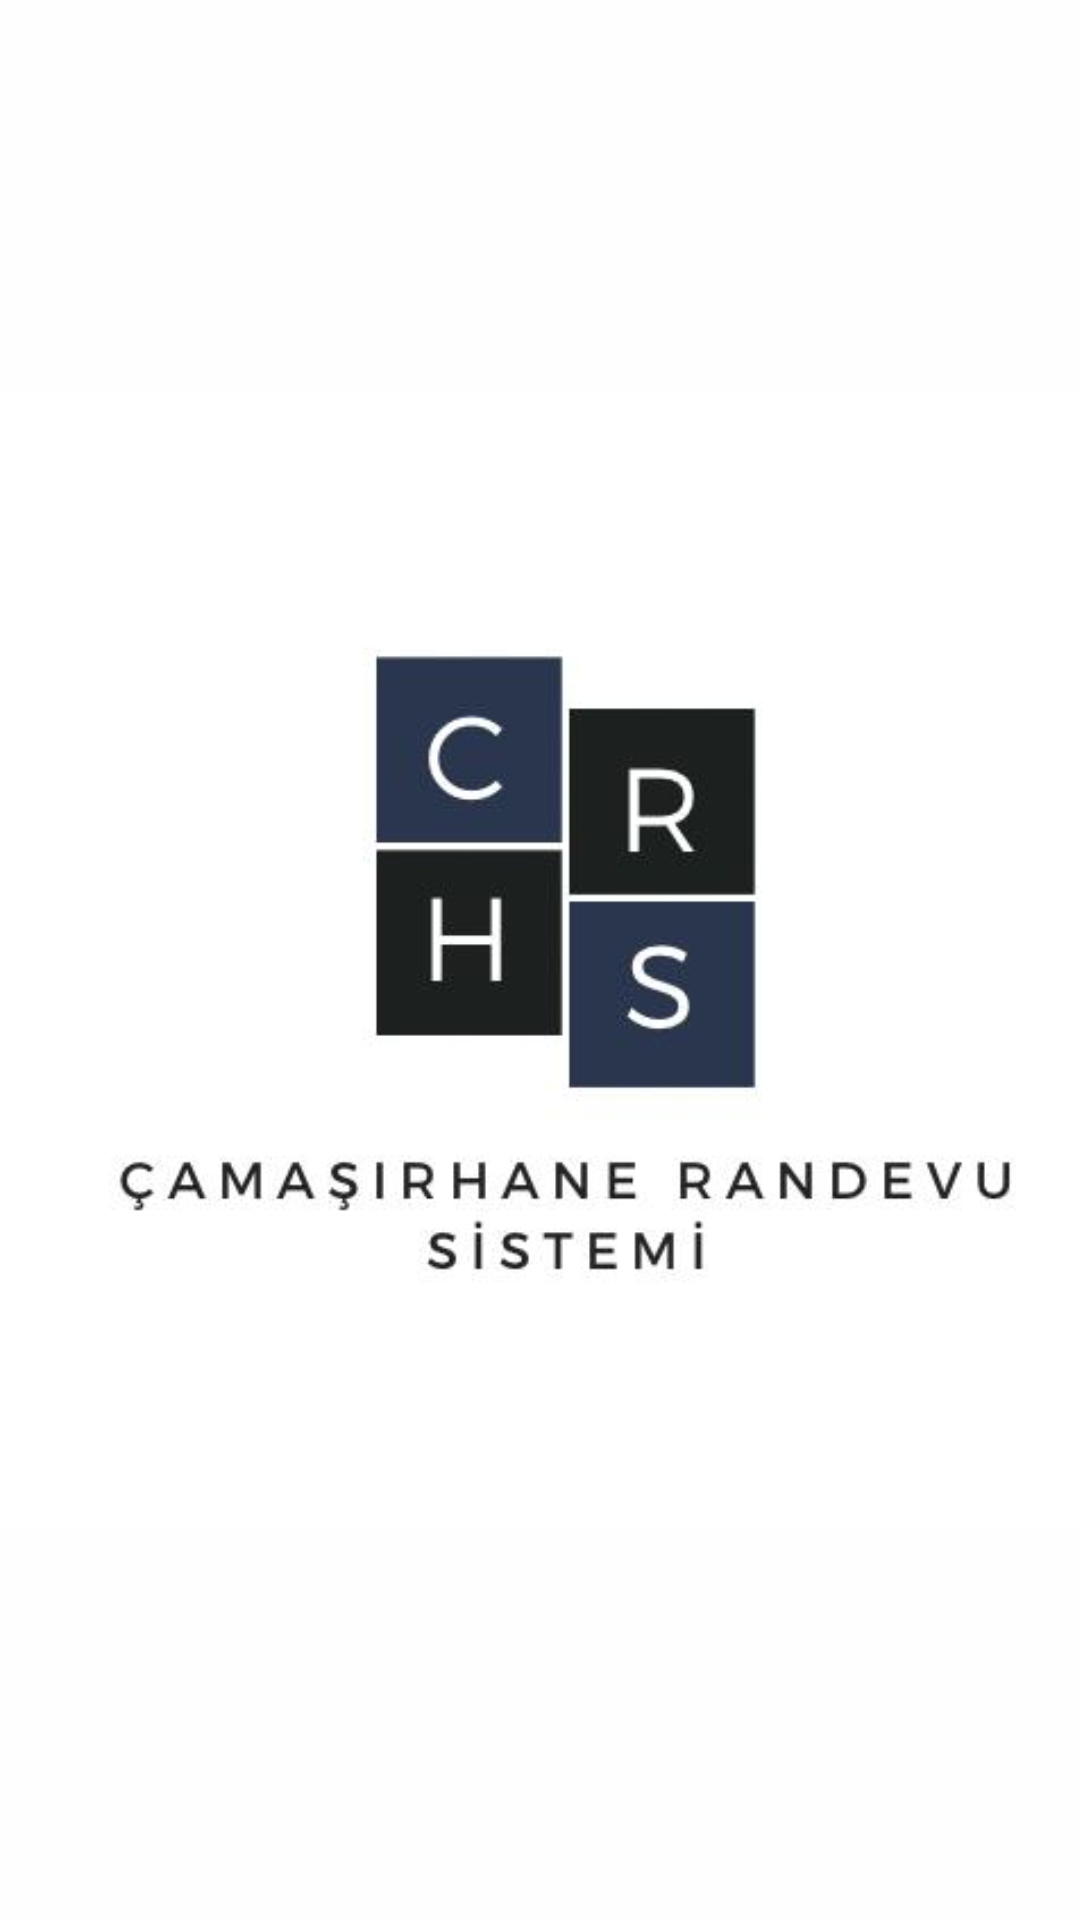

Produce the Android XML layout that renders to this screen, including the resource entries it uses.
<!-- AndroidManifest.xml: application theme Theme.Chrs -->
<!-- res/layout/activity_main.xml -->
<?xml version="1.0" encoding="utf-8"?>
<androidx.constraintlayout.widget.ConstraintLayout
    xmlns:android="http://schemas.android.com/apk/res/android"
    xmlns:app="http://schemas.android.com/apk/res-auto"
    xmlns:tools="http://schemas.android.com/tools"
    android:layout_width="match_parent"
    android:layout_height="match_parent"
    android:background="#FEFEFE"
    tools:context=".MainActivity">

    <ImageView
        android:id="@+id/imageView"
        android:layout_width="378dp"
        android:layout_height="591dp"
        android:layout_marginStart="0dp"
        app:layout_constraintBottom_toBottomOf="parent"
        app:layout_constraintStart_toStartOf="parent"
        app:layout_constraintTop_toTopOf="parent"

        app:srcCompat="@drawable/logooo" />

</androidx.constraintlayout.widget.ConstraintLayout>
<!-- resources referenced by this layout -->
<resources>
  <!-- drawable logooo: png bitmap (drawable, 11175 bytes) -->
  <style name="Theme.Chrs" parent="Theme.MaterialComponents.DayNight.DarkActionBar">
          
          <item name="colorPrimary">@color/purple_500</item>
          <item name="colorPrimaryVariant">@color/purple_700</item>
          <item name="colorOnPrimary">@color/white</item>
          
          <item name="colorSecondary">@color/teal_200</item>
          <item name="colorSecondaryVariant">@color/teal_700</item>
          <item name="colorOnSecondary">@color/black</item>
          
          <item name="android:statusBarColor">?attr/colorPrimaryVariant</item>
          
          <item name="windowActionBar">false</item>
          <item name="windowNoTitle">true</item>
          <item name="android:windowFullscreen">true</item>
  
  
      </style>
  <color name="purple_500">#FF6200EE</color>
  <color name="purple_700">#FF3700B3</color>
  <color name="white">#FFFFFFFF</color>
  <color name="teal_200">#FF03DAC5</color>
  <color name="teal_700">#FF018786</color>
  <color name="black">#FF000000</color>
</resources>
